Photos from the image-classification dataset "dataset" in the GitHub repository fucnim17/yolo26-beverage-crate-classification. Its 31 classes are: allgäuer bügel 20x0.50l, bayr. brauhaus 20x0.50l, becks bier 20x0.50l, bitburger 24x0.33l, brinkhoffs 20x0.50l, budweiser 20x0.50l, coca cola 20x0.50l, coca cola pet 12x1.00l, diebels 24x0.33l, gerolsteiner 24x0.25l, gerolsteiner pet 12x1.00l, hansa 20x0.50l, haus cramer offen 24x0.33l, jever 24x0.33l, kromb. radler 24x0.33l, könig pils stub 20x0.33l, nürburg quelle pet cycle 12x1.00l, oscar maxxum 20x0.50l, paulaner spezi 20x0.50l, paulaner teilbar 20x0.50l, radeberger 24x0.33l, reissdorf 24x0.33l, reissdorf dsp 24x0.33l, rheinfels pet 12x1.00l, salvus pet cycle 12x1.00l, staatl. fachingen 12x0.75l, stauder 20x0.50l, stauder dsp 20x0.50l, traugott alt 20x0.50l, vita malz 24x0.33l, wicküler 20x0.50l.

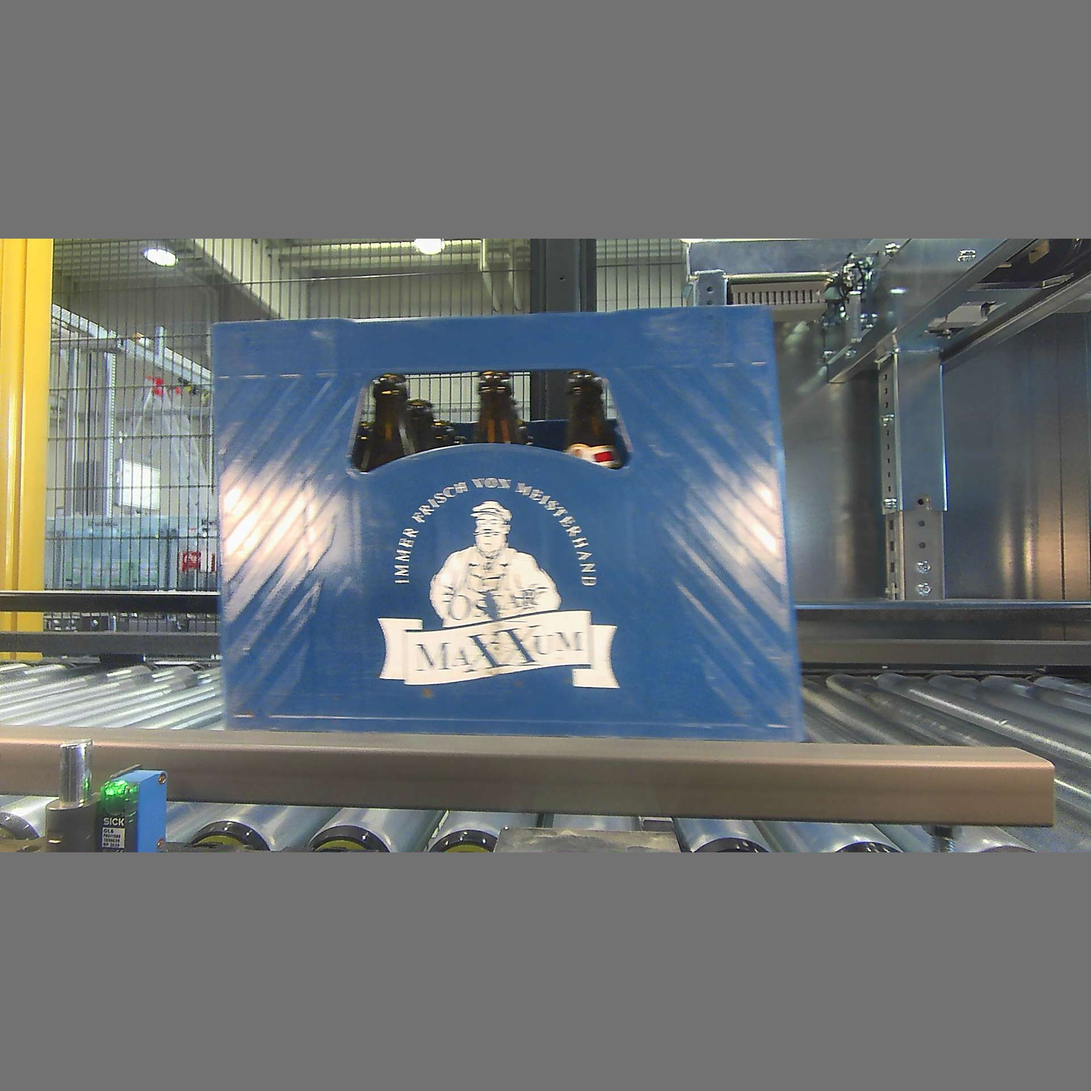
Label: oscar maxxum 20x0.50l

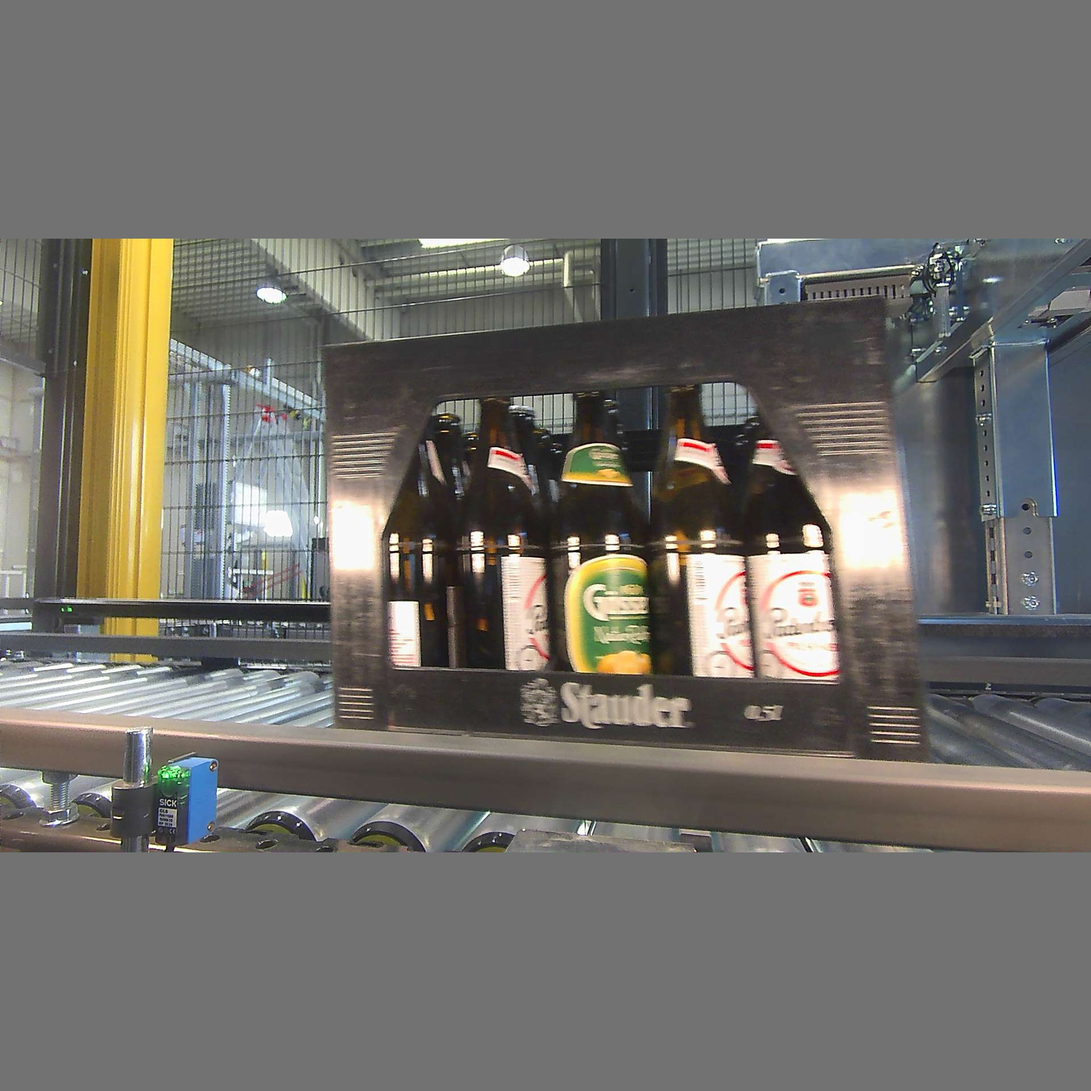
Label: stauder dsp 20x0.50l

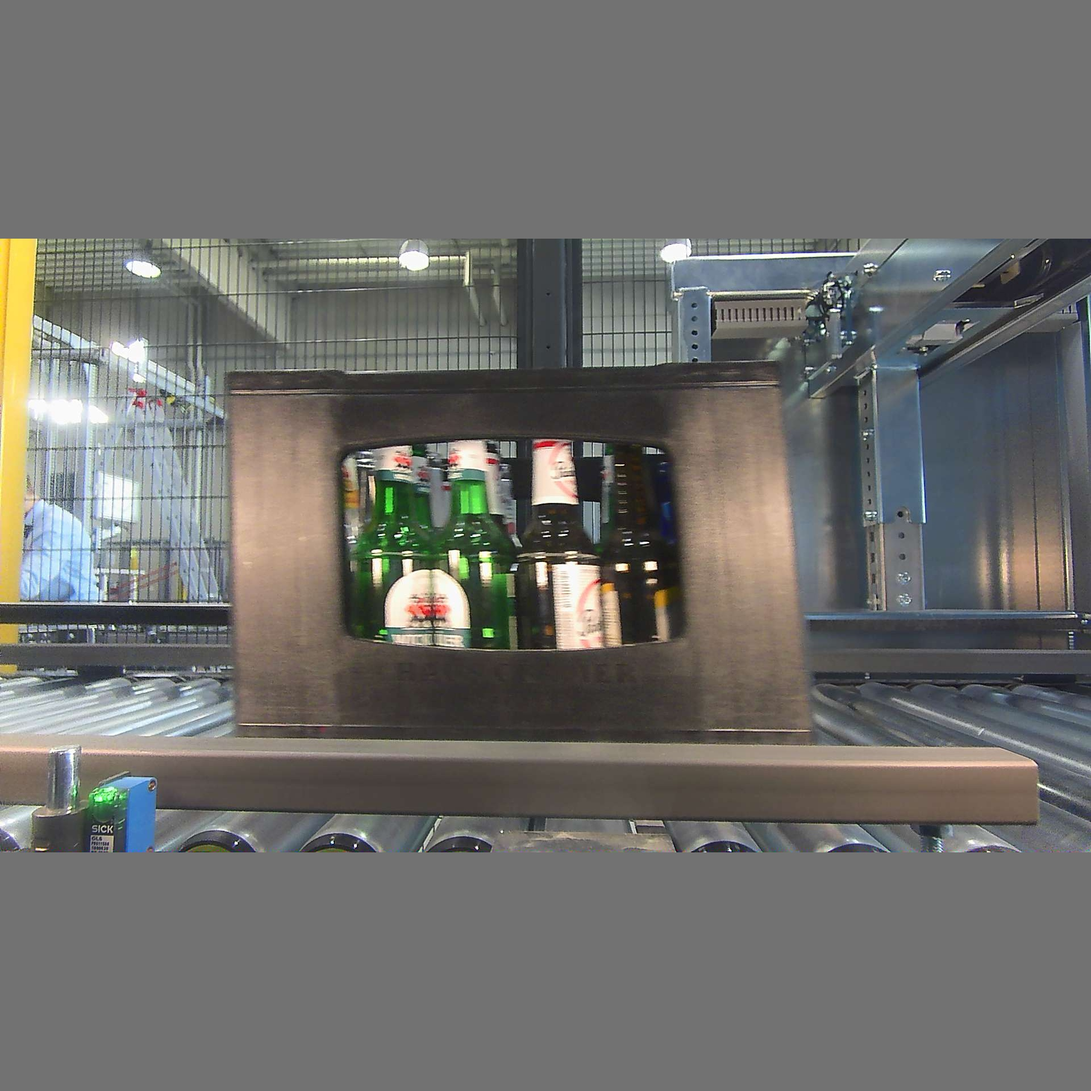
Label: haus cramer offen 24x0.33l

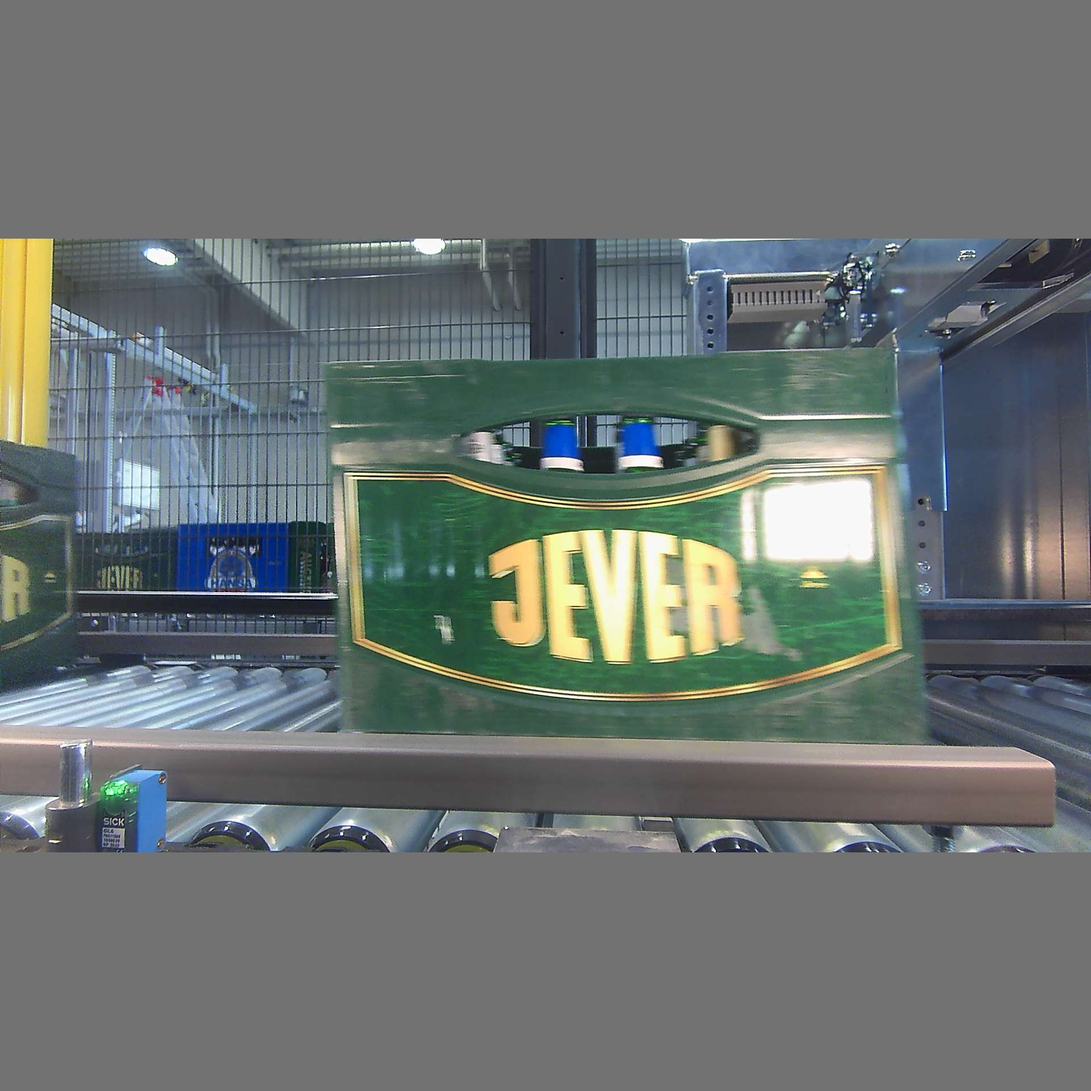
Label: jever 24x0.33l

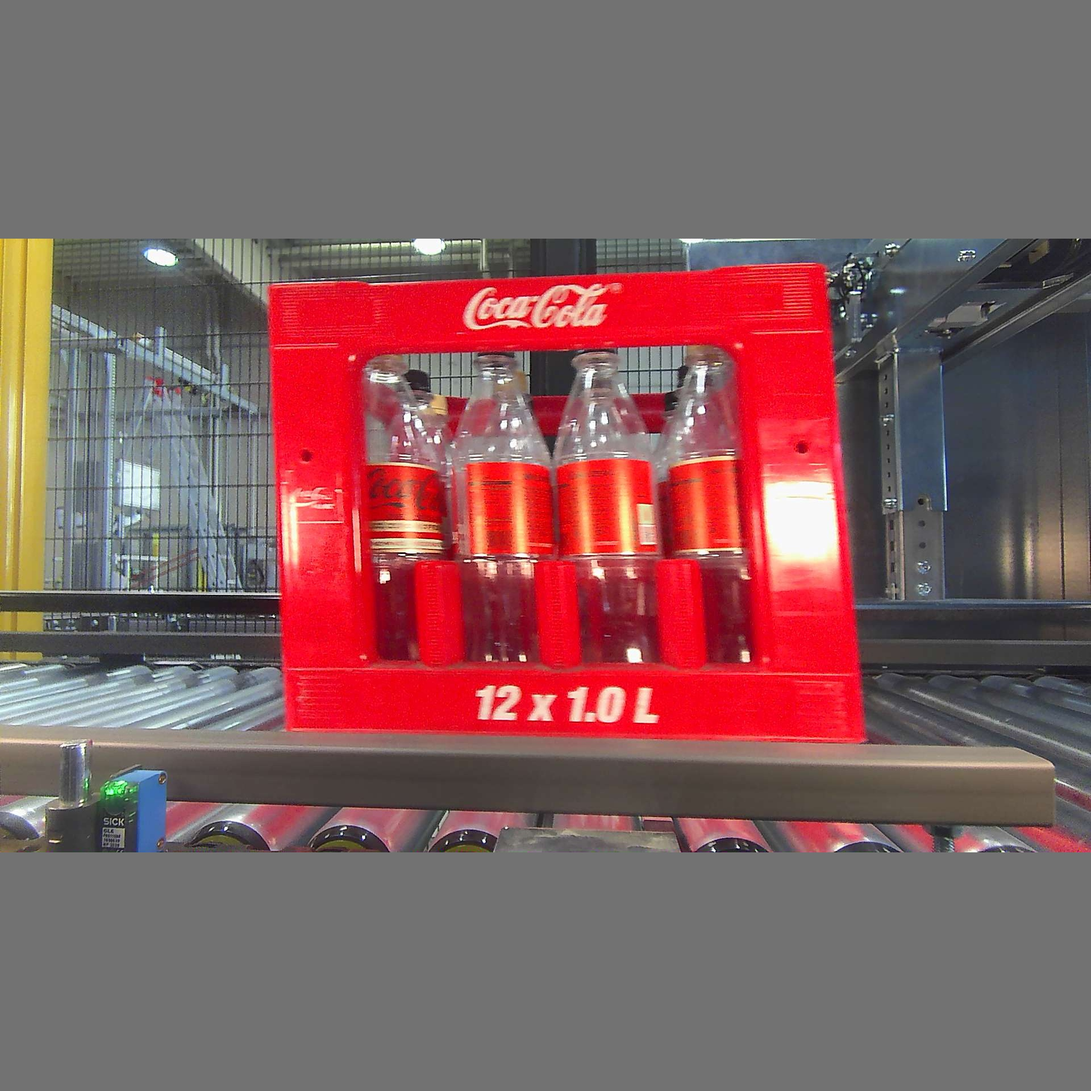
Label: coca cola pet 12x1.00l

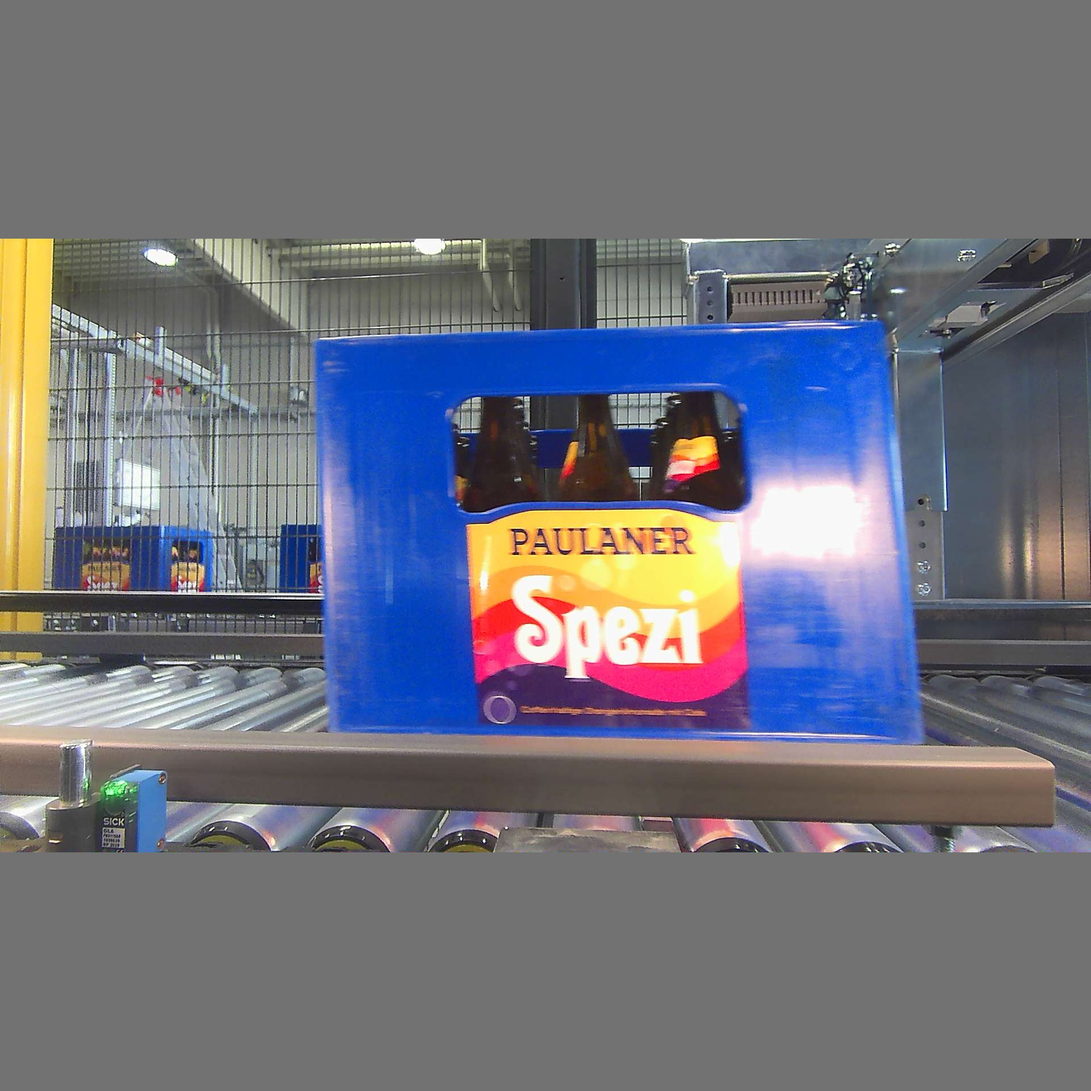
Label: paulaner spezi 20x0.50l
